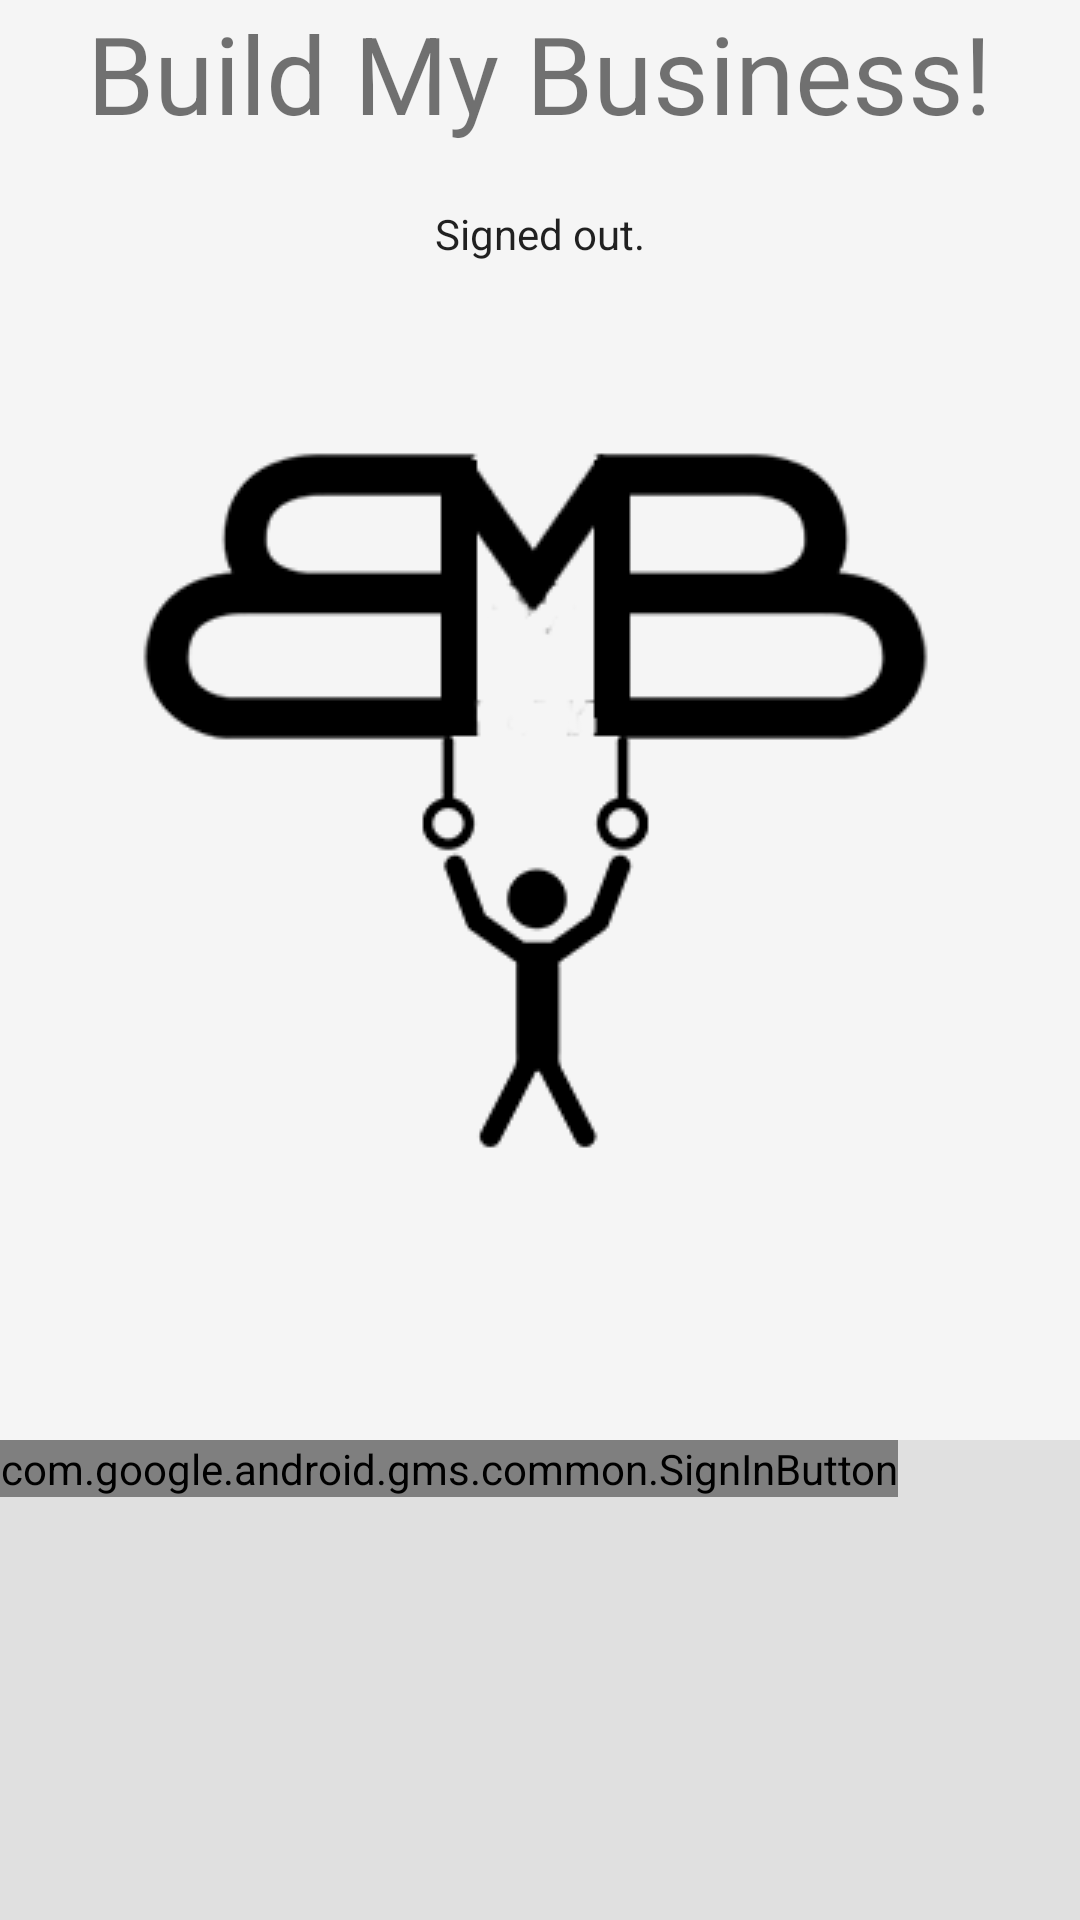

Produce the Android XML layout that renders to this screen, including the resource entries it uses.
<!-- AndroidManifest.xml: application theme AppTheme -->
<!-- res/layout/activity_main.xml -->
<LinearLayout xmlns:android="http://schemas.android.com/apk/res/android"
    xmlns:app="http://schemas.android.com/apk/res-auto"
    xmlns:tools="http://schemas.android.com/tools"
    android:id="@+id/main_layout"
    android:layout_width="match_parent"
    android:layout_height="match_parent"
    android:background="@color/grey_100"
    android:orientation="vertical"
    android:weightSum="4">

    <LinearLayout
        android:layout_width="match_parent"
        android:layout_height="0dp"
        android:layout_weight="3"
        android:gravity="center_horizontal"
        android:orientation="vertical">

        
            
            
            
            
            
            

        <TextView
            android:id="@+id/title_text"
            android:layout_width="wrap_content"
            android:layout_height="wrap_content"
            android:layout_marginBottom="16dp"
            android:text="Build My Business!"
            android:theme="@style/ThemeOverlay.MyTitleText" />

        <TextView
            android:id="@+id/status"
            style="@style/ThemeOverlay.MyTextDetail"
            android:text="Signed out." />

        <TextView
            android:id="@+id/detail"
            style="@style/ThemeOverlay.MyTextDetail"
            tools:text="Firebase User ID: 123456789abc" />

        <ImageView
            android:id="@+id/imageView"
            android:layout_width="match_parent"
            android:layout_height="wrap_content"
            app:srcCompat="@drawable/logo1" />

    </LinearLayout>


    <RelativeLayout
        android:layout_width="fill_parent"
        android:layout_height="0dp"
        android:layout_weight="1"
        android:background="@color/grey_300">

        <com.google.android.gms.common.SignInButton
            android:id="@+id/sign_in_button"
            android:layout_width="wrap_content"
            android:layout_height="wrap_content"
            android:layout_below="@+id/sign_out_and_disconnect"
            android:visibility="visible"
            tools:visibility="gone" />

        <LinearLayout
            android:id="@+id/sign_out_and_disconnect"
            android:layout_width="fill_parent"
            android:layout_height="wrap_content"
            android:layout_centerInParent="true"
            android:orientation="horizontal"
            android:paddingLeft="16dp"
            android:paddingRight="16dp"
            android:visibility="gone"
            tools:visibility="visible">

            <Button
                android:id="@+id/sign_out_button"
                android:layout_width="0dp"
                android:layout_height="wrap_content"
                android:layout_weight="1"
                android:text="Sign Out"
                android:theme="@style/ThemeOverlay.MyDarkButton" />

            <Button
                android:id="@+id/disconnect_button"
                android:layout_width="0dp"
                android:layout_height="wrap_content"
                android:layout_weight="1"
                android:text="Disconnect"
                android:theme="@style/ThemeOverlay.MyDarkButton" />
        </LinearLayout>

    </RelativeLayout>

</LinearLayout>
<!-- resources referenced by this layout -->
<resources>
  <color name="grey_100">#F5F5F5</color>
  <color name="grey_300">#E0E0E0</color>
  <!-- drawable logo1: png bitmap (drawable, 7115 bytes) -->
  <string name="desc_firebase_lockup">Firebase logo and name</string>
  <style name="ThemeOverlay.MyDarkButton" parent="ThemeOverlay.AppCompat.Dark">
          <item name="colorButtonNormal">@color/colorAccent</item>
          <item name="android:layout_marginRight">4dp</item>
          <item name="android:layout_marginLeft">4dp</item>
          <item name="android:textColor">@android:color/white</item>
      </style>
  <style name="ThemeOverlay.MyTextDetail" parent="AppTheme">
          <item name="android:layout_width">wrap_content</item>
          <item name="android:layout_height">wrap_content</item>
          <item name="android:fadeScrollbars">true</item>
          <item name="android:gravity">center</item>
          <item name="android:maxLines">5</item>
          <item name="android:padding">4dp</item>
          <item name="android:scrollbars">vertical</item>
          <item name="android:textSize">14sp</item>
      </style>
  <style name="ThemeOverlay.MyTitleText" parent="AppTheme">
          <item name="android:gravity">center</item>
          <item name="android:textSize">36sp</item>
      </style>
  <style name="AppTheme" parent="Theme.AppCompat.Light.DarkActionBar">
          <item name="colorPrimary">@color/colorPrimaryDark</item>
          <item name="colorPrimaryDark">@color/colorPrimaryDark</item>
          <item name="colorAccent">@color/colorAccent</item>
      </style>
  <color name="colorAccent">#32213A</color>
  <color name="colorPrimaryDark">#383B53</color>
</resources>
